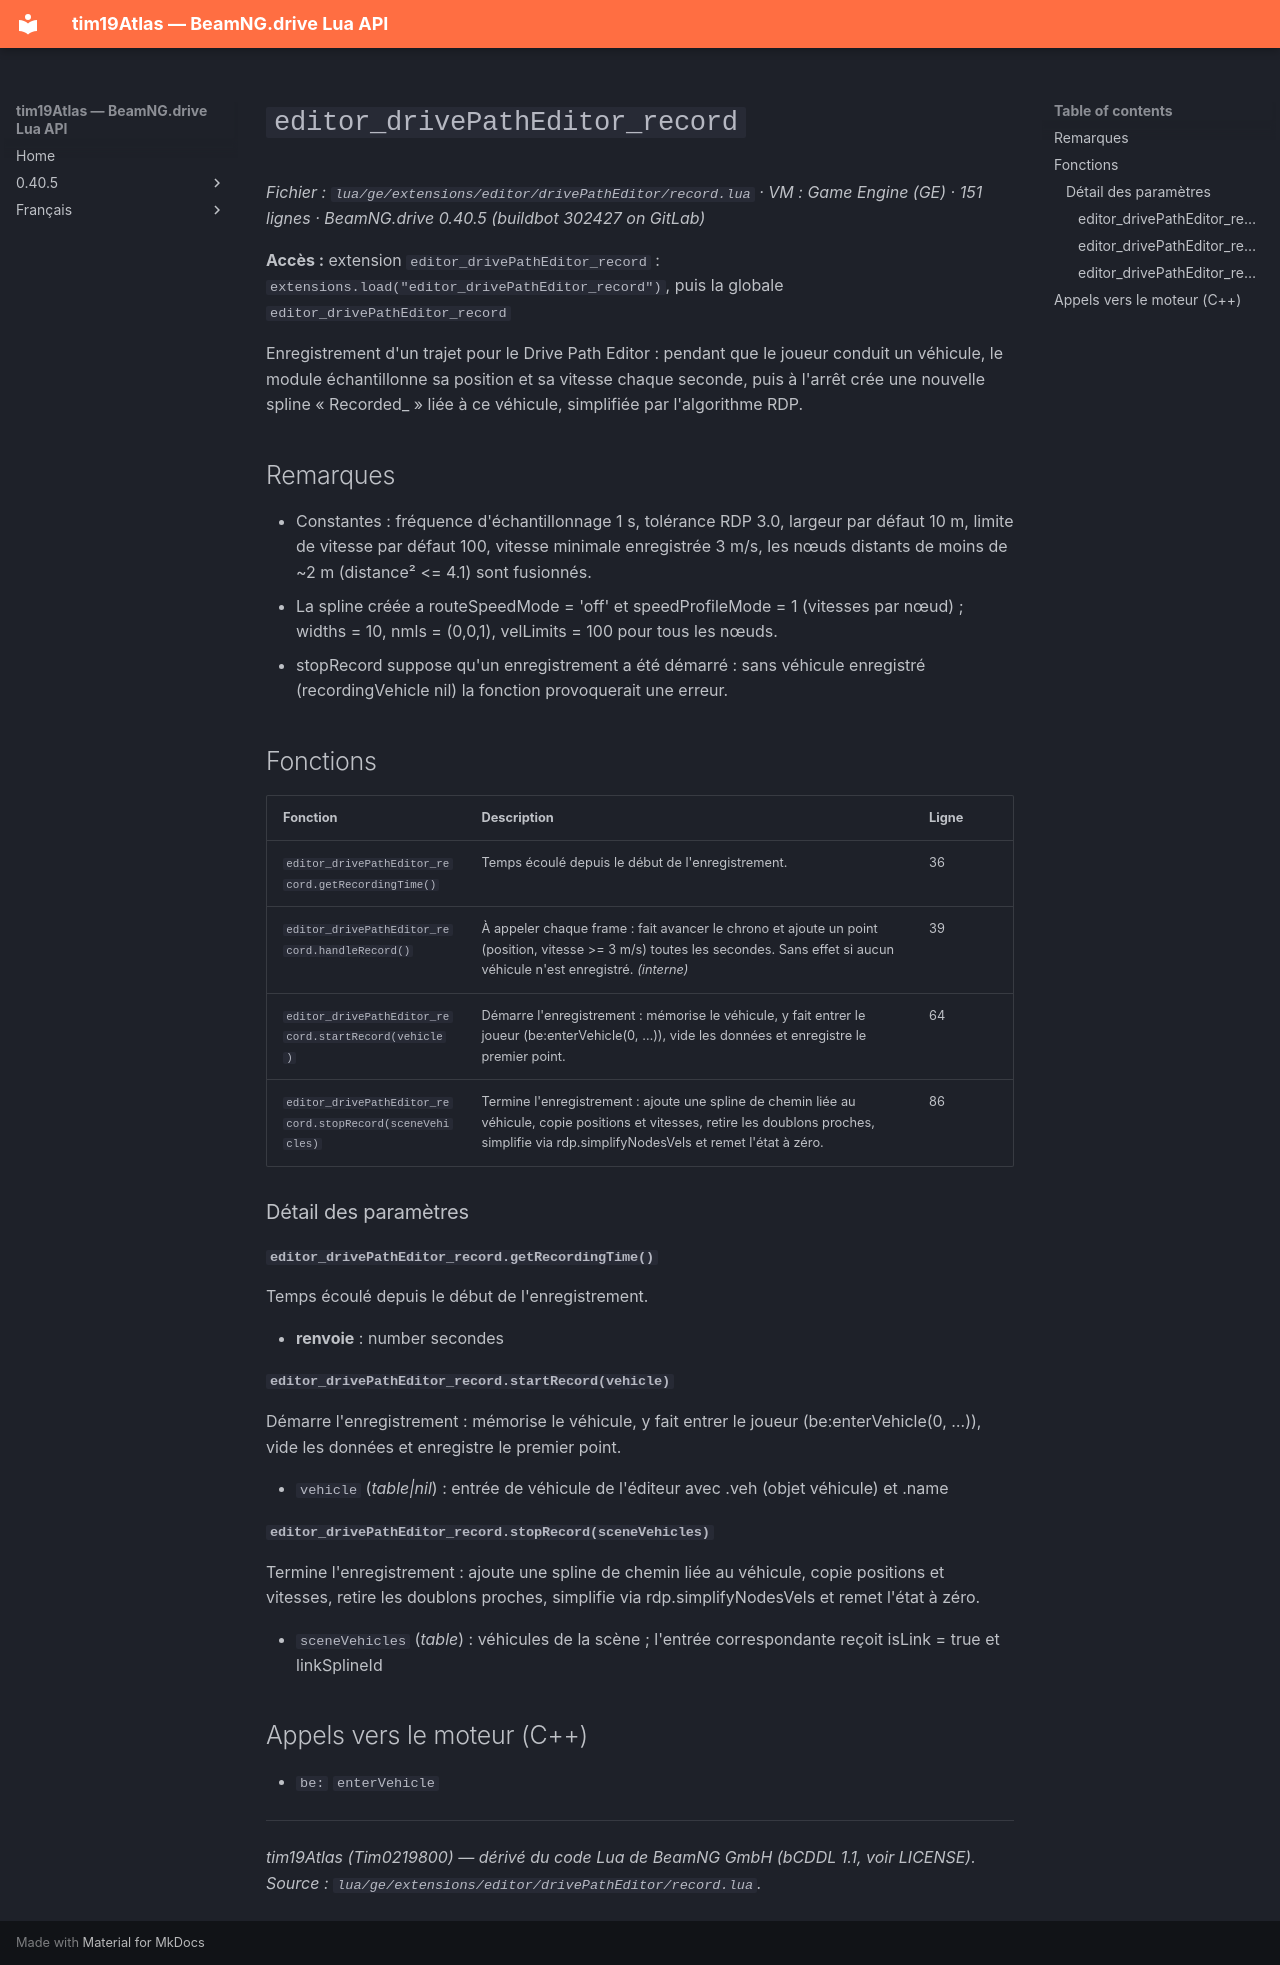

repository: Tim0219800/beamng-lua-atlas · page: fr/0.40.5/ge/extensions/editor/drivePathEditor/record.html · generator: mkdocs

# `editor_drivePathEditor_record`

*Fichier : `lua/ge/extensions/editor/drivePathEditor/record.lua` · VM : Game Engine (GE) · 151 lignes · BeamNG.drive 0.40.5 (buildbot 302427 on GitLab)*

**Accès :** extension `editor_drivePathEditor_record` : `extensions.load("editor_drivePathEditor_record")`, puis la globale `editor_drivePathEditor_record`

Enregistrement d'un trajet pour le Drive Path Editor : pendant que le joueur conduit un véhicule, le module échantillonne sa position et sa vitesse chaque seconde, puis à l'arrêt crée une nouvelle spline « Recorded_<nom> » liée à ce véhicule, simplifiée par l'algorithme RDP.

## Remarques

- Constantes : fréquence d'échantillonnage 1 s, tolérance RDP 3.0, largeur par défaut 10 m, limite de vitesse par défaut 100, vitesse minimale enregistrée 3 m/s, les nœuds distants de moins de ~2 m (distance² <= 4.1) sont fusionnés.
- La spline créée a routeSpeedMode = 'off' et speedProfileMode = 1 (vitesses par nœud) ; widths = 10, nmls = (0,0,1), velLimits = 100 pour tous les nœuds.
- stopRecord suppose qu'un enregistrement a été démarré : sans véhicule enregistré (recordingVehicle nil) la fonction provoquerait une erreur.

## Fonctions

| Fonction | Description | Ligne |
|---|---|---|
| `editor_drivePathEditor_record.getRecordingTime()` | Temps écoulé depuis le début de l'enregistrement. | 36 |
| `editor_drivePathEditor_record.handleRecord()` | À appeler chaque frame : fait avancer le chrono et ajoute un point (position, vitesse >= 3 m/s) toutes les secondes. Sans effet si aucun véhicule n'est enregistré. *(interne)* | 39 |
| `editor_drivePathEditor_record.startRecord(vehicle)` | Démarre l'enregistrement : mémorise le véhicule, y fait entrer le joueur (be:enterVehicle(0, …)), vide les données et enregistre le premier point. | 64 |
| `editor_drivePathEditor_record.stopRecord(sceneVehicles)` | Termine l'enregistrement : ajoute une spline de chemin liée au véhicule, copie positions et vitesses, retire les doublons proches, simplifie via rdp.simplifyNodesVels et remet l'état à zéro. | 86 |

### Détail des paramètres

#### `editor_drivePathEditor_record.getRecordingTime()`

Temps écoulé depuis le début de l'enregistrement.

- **renvoie** : number secondes

#### `editor_drivePathEditor_record.startRecord(vehicle)`

Démarre l'enregistrement : mémorise le véhicule, y fait entrer le joueur (be:enterVehicle(0, …)), vide les données et enregistre le premier point.

- `vehicle` (*table|nil*) : entrée de véhicule de l'éditeur avec .veh (objet véhicule) et .name

#### `editor_drivePathEditor_record.stopRecord(sceneVehicles)`

Termine l'enregistrement : ajoute une spline de chemin liée au véhicule, copie positions et vitesses, retire les doublons proches, simplifie via rdp.simplifyNodesVels et remet l'état à zéro.

- `sceneVehicles` (*table*) : véhicules de la scène ; l'entrée correspondante reçoit isLink = true et linkSplineId

## Appels vers le moteur (C++)

- `be:` `enterVehicle`

---
*tim19Atlas (Tim0219800) — dérivé du code Lua de BeamNG GmbH (bCDDL 1.1, voir LICENSE). Source : `lua/ge/extensions/editor/drivePathEditor/record.lua`.*
